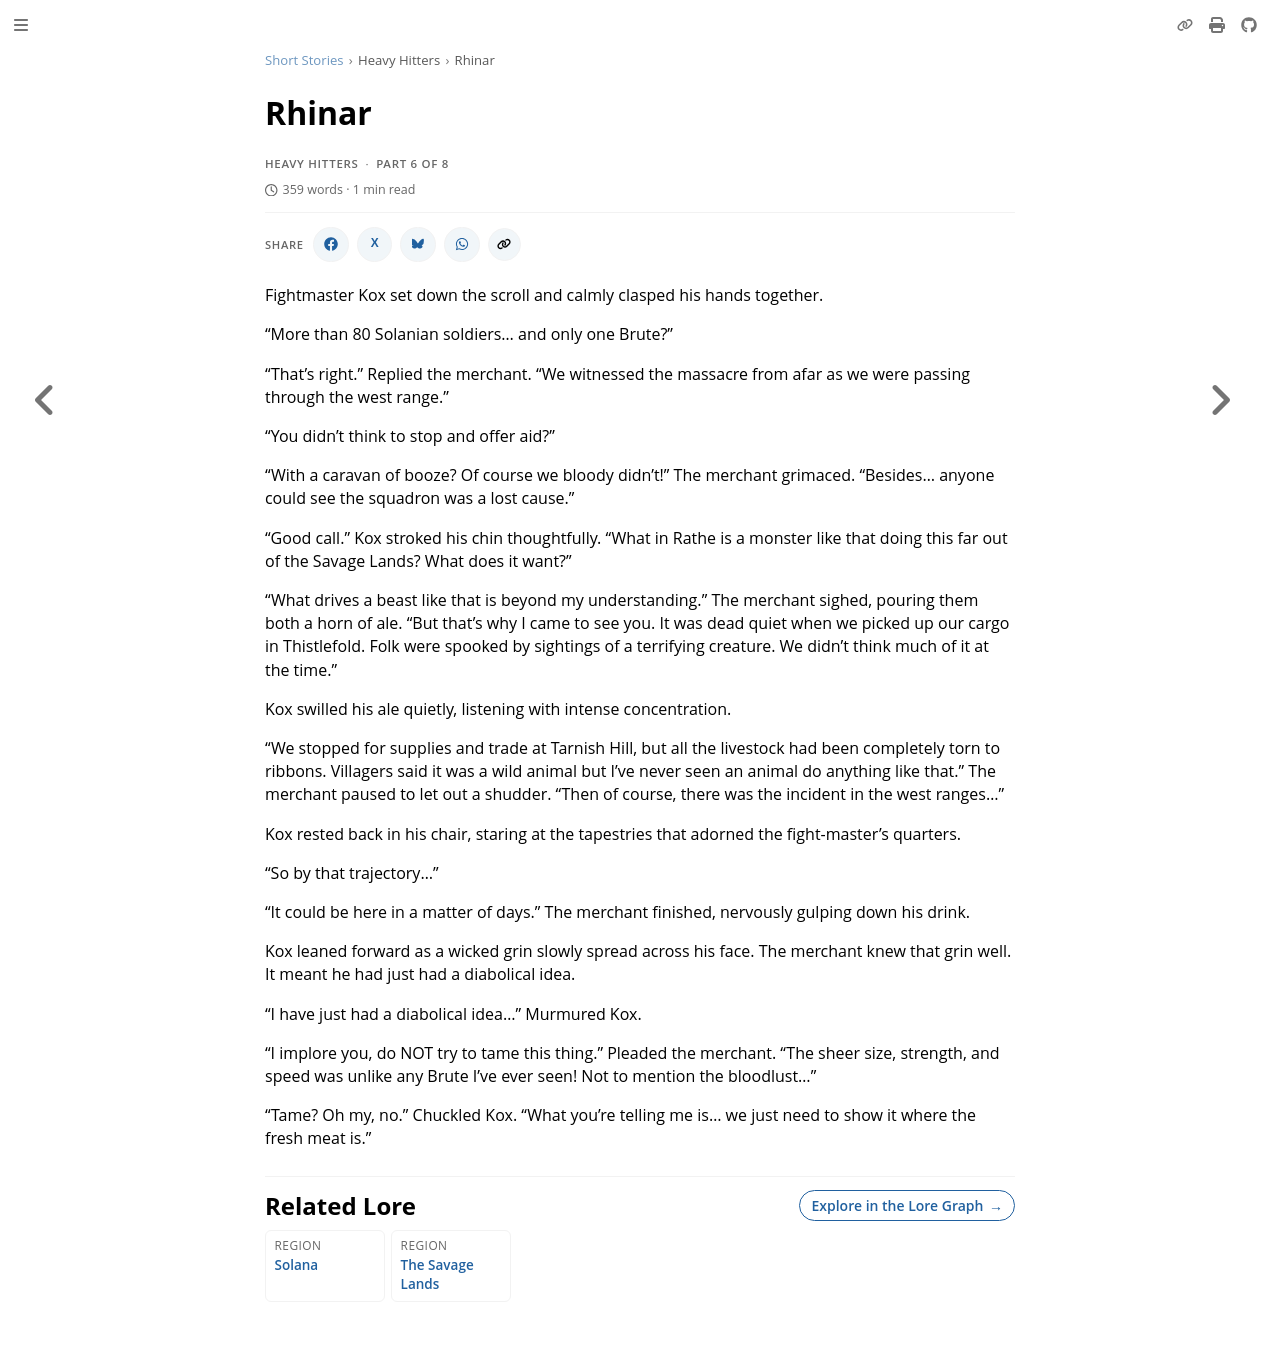

repository: nathaneastwood/fablore · page: short-stories/heavy-hitters/rhinar.html · generator: mdbook

# Rhinar

Fightmaster Kox set down the scroll and calmly clasped his hands together.

"More than 80 Solanian soldiers... and only one Brute?"

"That's right." Replied the merchant. "We witnessed the massacre from afar as we were passing through the west range."

"You didn't think to stop and offer aid?"

"With a caravan of booze? Of course we bloody didn't!" The merchant grimaced. "Besides... anyone could see the squadron was a lost cause."

"Good call." Kox stroked his chin thoughtfully. "What in Rathe is a monster like that doing this far out of the Savage Lands? What does it want?"

"What drives a beast like that is beyond my understanding." The merchant sighed, pouring them both a horn of ale. "But that's why I came to see you. It was dead quiet when we picked up our cargo in Thistlefold. Folk were spooked by sightings of a terrifying creature. We didn't think much of it at the time."

Kox swilled his ale quietly, listening with intense concentration.

"We stopped for supplies and trade at Tarnish Hill, but all the livestock had been completely torn to ribbons. Villagers said it was a wild animal but I've never seen an animal do anything like that." The merchant paused to let out a shudder. "Then of course, there was the incident in the west ranges..."

Kox rested back in his chair, staring at the tapestries that adorned the fight-master's quarters.

"So by that trajectory..."

"It could be here in a matter of days." The merchant finished, nervously gulping down his drink.

Kox leaned forward as a wicked grin slowly spread across his face. The merchant knew that grin well. It meant he had just had a diabolical idea.

"I have just had a diabolical idea..." Murmured Kox.

"I implore you, do NOT try to tame this thing." Pleaded the merchant. "The sheer size, strength, and speed was unlike any Brute I've ever seen! Not to mention the bloodlust..."

"Tame? Oh my, no." Chuckled Kox. "What you're telling me is... we just need to show it where the fresh meat is."
